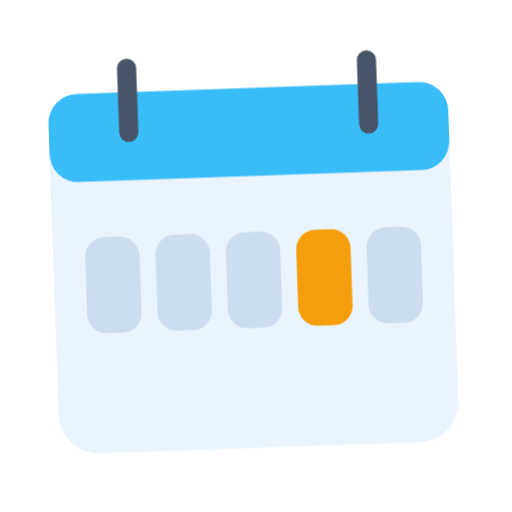
t = 0.00 s
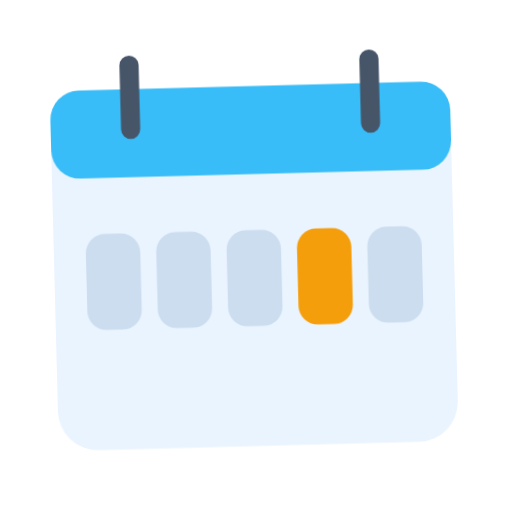
t = 0.40 s
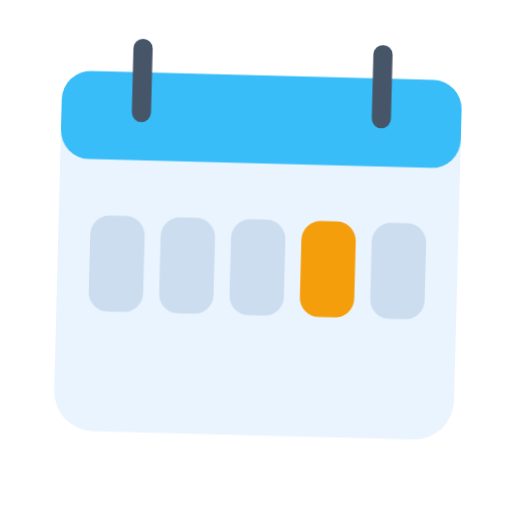
t = 1.20 s
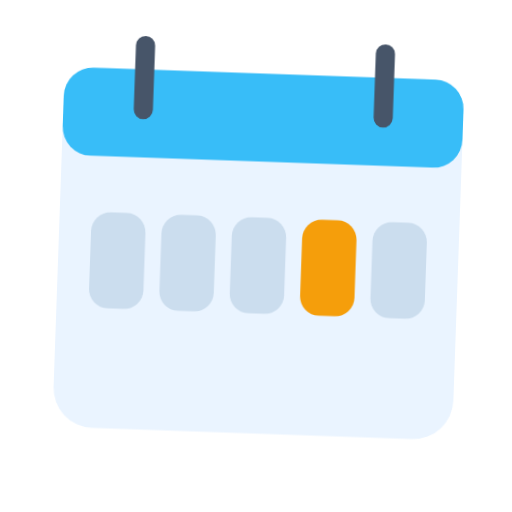
t = 1.60 s
t = 2.00 s: frame unchanged from t = 1.20 s, image omitted
t = 2.80 s: frame unchanged from t = 0.40 s, image omitted

The animated SVG that drew these frames (rendered in a browser with its animation timeline set to each time). Animation: 1 CSS @keyframes rule; one cycle of 3.20 s, repeats indefinitely.

<svg xmlns="http://www.w3.org/2000/svg" viewBox="0 0 320 320" role="img"><title>Thursday</title><style>@media(prefers-reduced-motion:no-preference){.art{transform-origin:160px 210px;animation:float 3.2s ease-in-out infinite}@keyframes float{0%,100%{transform:translateY(0) rotate(-2deg)}50%{transform:translateY(-9px) rotate(2deg)}}}</style><g class="art"><rect x="35" y="55" width="250" height="225" rx="25" fill="#EAF4FF"/><rect x="35" y="55" width="250" height="55" rx="18" fill="#38BDF8"/><path d="M85 40V80M235 40V80" fill="none" stroke="#475569" stroke-width="12" stroke-linecap="round" stroke-linejoin="round"/><rect x="55" y="145" width="34" height="60" rx="12" fill="#CBDDEE"/><rect x="99" y="145" width="34" height="60" rx="12" fill="#CBDDEE"/><rect x="143" y="145" width="34" height="60" rx="12" fill="#CBDDEE"/><rect x="187" y="145" width="34" height="60" rx="12" fill="#F59E0B"/><rect x="231" y="145" width="34" height="60" rx="12" fill="#CBDDEE"/></g></svg>
